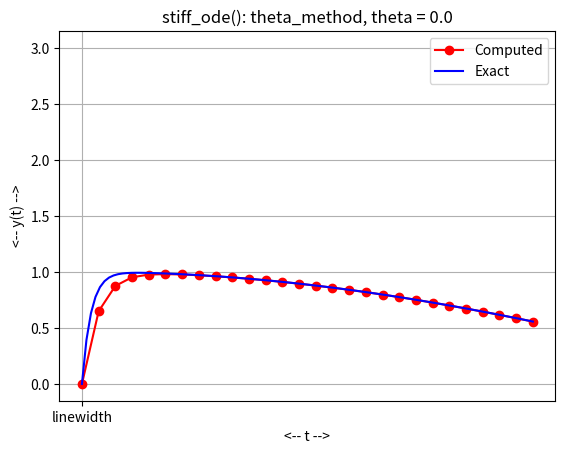
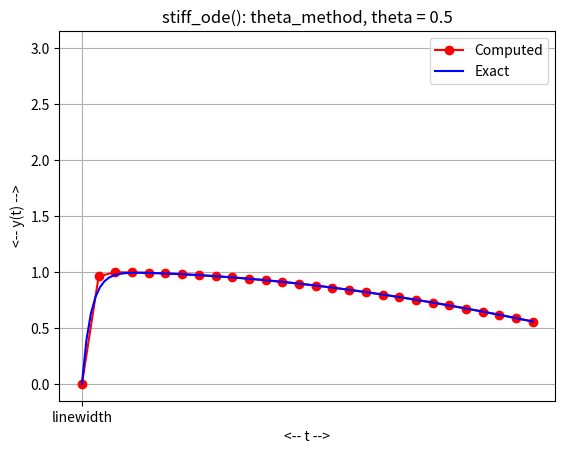
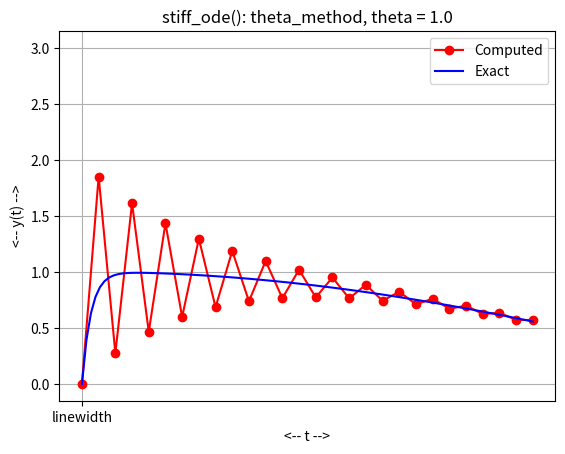

Write the Python code that produced these figures, in order.
#! /usr/bin/env python3
#
def stiff_deriv ( t, y ):

#*****************************************************************************80
#
## stiff_deriv() evaluates the right hand side of stiff_ode().
#
#  Discussion:
#
#    y' = lamda * ( cos(t) - y )
#    y(t0) = y0
#
#  Licensing:
#
#    This code is distributed under the MIT license.
#
#  Modified:
#
#    06 April 2021
#
#  Author:
#
#    John Burkardt
#
#  Input:
#
#    real T, Y: the time and solution value.
#
#  Output:
#
#    real DYDT: the derivative value.
#
  import numpy as np

  lamda, t0, y0, tstop = stiff_parameters ( )

  dydt = lamda * ( np.cos ( t ) - y )

  return dydt

def stiff_exact ( t ):

#*****************************************************************************80
#
## stiff_exact() evaluates the exact solution of stiff_ode().
#
#  Discussion:
#
#    y' = lamda * ( cos(t) - y )
#    y(t0) = y0
#
#  Licensing:
#
#    This code is distributed under the MIT license.
#
#  Modified:
#
#    06 April 2021
#
#  Author:
#
#    John Burkardt
#
#  Input:
#
#    real T(:): the evaluation times.
#
#  Output:
#
#    real Y(:): the exact solution values.
#
  import numpy as np

  lamda, t0, y0, tstop = stiff_parameters ( )

  value = lamda * \
    ( np.sin ( t ) + lamda * np.cos(t) - lamda * np.exp ( - lamda * t ) ) \
    / ( lamda**2 + 1.0 )

  return value

def stiff_parameters ( lamda_user = None, t0_user = None, y0_user = None, 
  tstop_user = None ):

#*****************************************************************************80
#
## stiff_parameters() returns parameters for stiff_ode().
#
#  Discussion:
#
#    This function keeps track of the current default values for the variables.
#    If the user calls with no arguments, the defaults are returned.
#    The user may instead call with one or more arguments, in which case
#    these values will replace the old defaults.
#
#    Thanks to Detelina Stoyanova who tracked down this method for creating,
#    modifying, and reading "persistent" or "static" variables in Python.
#
#  Licensing:
#
#    This code is distributed under the MIT license.
#
#  Modified:
#
#    04 May 2021
#
#  Author:
#
#    John Burkardt
#
#  Input:
#
#    real LAMDA_USER, a parameter.
#
#    real T0_USER: the initial time.
#
#    real Y0_USER: the initial condition.
#
#    real TSTOP_USER: the final time.
#
#  Output:
#
#    real LAMDA, a parameter.
#
#    real T0: the initial time.
#
#    real Y0: the initial condition.
#
#    real TSTOP: the final time.
#
  import numpy as np
#
#  Initialize the default values.
#
  if not ( hasattr ( stiff_parameters, "lamda_default" ) ):
    stiff_parameters.lamda_default = 50.0

  if not ( hasattr ( stiff_parameters, "t0_default" ) ):
    stiff_parameters.t0_default = 0.0

  if not ( hasattr ( stiff_parameters, "y0_default" ) ):
    stiff_parameters.y0_default = np.array ( [ 0.0 ] )

  if not ( hasattr ( stiff_parameters, "tstop_default" ) ):
    stiff_parameters.tstop_default = 1.0
#
#  Any user supplied value replaces the current default.
#
  if ( lamda_user is not None ):
    stiff_parameters.lamda_default = lamda_user

  if ( t0_user is not None ):
    stiff_parameters.t0_default = t0_user

  if ( y0_user is not None ):
    stiff_parameters.y0_default = y0_user

  if ( tstop_user is not None ):
    stiff_parameters.tstop_default = tstop_user
#
#  Return the current default values.
#
  lamda = stiff_parameters.lamda_default
  t0    = stiff_parameters.t0_default
  y0    = stiff_parameters.y0_default
  tstop = stiff_parameters.tstop_default

  return lamda, t0, y0, tstop

def stiff_theta_method ( tspan, y0, n, theta ):

#*****************************************************************************80
#
## stiff_theta_method(): theta method + fsolve() on the stiff ODE.
#
#  Licensing:
#
#    This code is distributed under the MIT license.
#
#  Modified:
#
#    31 May 2022
#
#  Author:
#
#    John Burkardt
#
#  Input:
#
#    real TSPAN(2): the first and last times.
#
#    real Y0: the initial condition.
#
#    integer N: the number of steps to take.
#
#    real THETA: the value of theta
#
  import matplotlib.pyplot as plt
  import numpy as np

  print ( '' )
  print ( 'stiff_theta_method():' )
  print ( '  Solve stiff ODE using the theta method + fsolve().' )
  print ( '  Using theta = ', theta )

  f = stiff_deriv
  t1, y1 = theta_method ( f, tspan, y0, n, theta )

  t2 = np.linspace ( tspan[0], tspan[1], 101 )
  y2 = stiff_exact ( t2 )

  plt.plot ( t1, y1, 'ro-', t2, y2, 'b-', 'linewidth', 3 )
  plt.grid ( True )
  plt.xlabel ( '<-- t -->' )
  plt.ylabel ( '<-- y(t) -->' )
  label = 'stiff_ode(): theta_method, theta = ' + str ( theta )
  plt.title ( label )
  plt.legend ( [ 'Computed', 'Exact' ] )

  filename = 'stiff_theta_method_fixed_' + str ( theta ) + '.png'
  plt.savefig ( filename )
  print ( '  Graphics saved as "' + filename + '"' )
  plt.show ( block = False )
  plt.close ( )

  return

def theta_method ( f, tspan, y0, n, theta ):

#*****************************************************************************80
#
## theta_method() uses the theta method method + fsolve() to solve an ODE.
#
#  Licensing:
#
#    This code is distributed under the MIT license.
#
#  Modified:
#
#    31 May 2022
#
#  Author:
#
#    John Burkardt
#
#  Input:
#
#    function handle f: evaluates the right hand side of the ODE.  
#
#    real tspan(2): the starting and ending times.
#
#    real y0(m): the initial conditions. 
#
#    integer n: the number of steps.
#
#    real theta: the value of theta.
#    0 <= theta <= 1.
#
#  Output:
#
#    real t(n+1,1), y(n+1,m): the solution estimates.
#
  from scipy.optimize import fsolve
  import numpy as np

  m = len ( y0 )
  t = np.zeros ( n + 1 )
  y = np.zeros ( [ n + 1, m ] )

  dt = ( tspan[1] - tspan[0] ) / float ( n )

  t[0] = tspan[0]
  y[0,:] = y0.copy ( )

  for i in range ( 0, n ):

    to = t[i]
    yo = y[i,:]

    tn = to + dt 
    yn = yo + dt * f ( to, yo )

    yn = fsolve ( theta_residual, yn, args = ( f, to, yo, tn, theta ) )

    t[i+1] = tn
    y[i+1,:] = yn.copy()

  return t, y

def theta_residual ( yn, f, to, yo, tn, theta ):

#*****************************************************************************80
#
## theta_residual() evaluates the theta method residual.
#
#  Discussion:
#
#    We are seeking a value YN defined by the implicit equation:
#
#      YN = YO + ( tn - to ) 
#        * ( theta * F ( TO, YO ) + ( 1.0 - theta ) * F ( TN, YN ) )
#
#  Licensing:
#
#    This code is distributed under the MIT license.
#
#  Modified:
#
#    31 May 2022
#
#  Author:
#
#    John Burkardt
#
#  Input:
#
#    real yn: the new solution value.
#
#    function handle f: evaluates the right hand side of the ODE.  
#
#    real to, yo: the old time and solution value.
#
#    real tn: the new time value.
#
#    real theta: the value of theta.
#    0 <= theta <= 1.
#
#  Output:
#
#    real value: the theta method residual.
#
  value = yn - yo - ( tn - to ) \
    * ( theta * f ( to, yo ) + ( 1.0 - theta ) * f ( tn, yn ) )

  return value

def theta_method_test ( ):

#*****************************************************************************80
#
## theta_method_test() tests theta_method().
#
#  Licensing:
#
#    This code is distributed under the MIT license.
#
#  Modified:
#
#    31 May 2022
#
#  Author:
#
#    John Burkardt
#
  import numpy as np
  import platform

  print ( '' )
  print ( 'theta_method_test():' )
  print ( '  python version: ' + platform.python_version ( ) )
  print ( '  numpy version:  ' + np.version.version )
  print ( '  Test theta method().' )
  print ( '  We use a constant stepsize.' )

  lamda, t0, y0, tstop = stiff_parameters ( )

  print ( '' )
  print ( '  parameters:' )
  print ( '    lamda = ', lamda )
  print ( '    t0    = ', t0 )
  print ( '    y0    = ', y0 )
  print ( '    tstop = ', tstop )

  tspan = np.array ( [ 0.0, 1.0 ] )
  n = 27
  for theta in [ 0.0, 0.5, 1.0 ]:
    stiff_theta_method ( tspan, y0, n, theta )
#
#  Terminate.
#
  print ( '' )
  print ( 'theta_method_test():' )
  print ( '  Normal end of execution.' )

  return

def timestamp ( ):

#*****************************************************************************80
#
## timestamp() prints the date as a timestamp.
#
#  Licensing:
#
#    This code is distributed under the MIT license. 
#
#  Modified:
#
#    21 August 2019
#
#  Author:
#
#    John Burkardt
#
  import time

  t = time.time ( )
  print ( time.ctime ( t ) )

  return

if ( __name__ == '__main__' ):
  timestamp ( )
  theta_method_test ( )
  timestamp ( )
